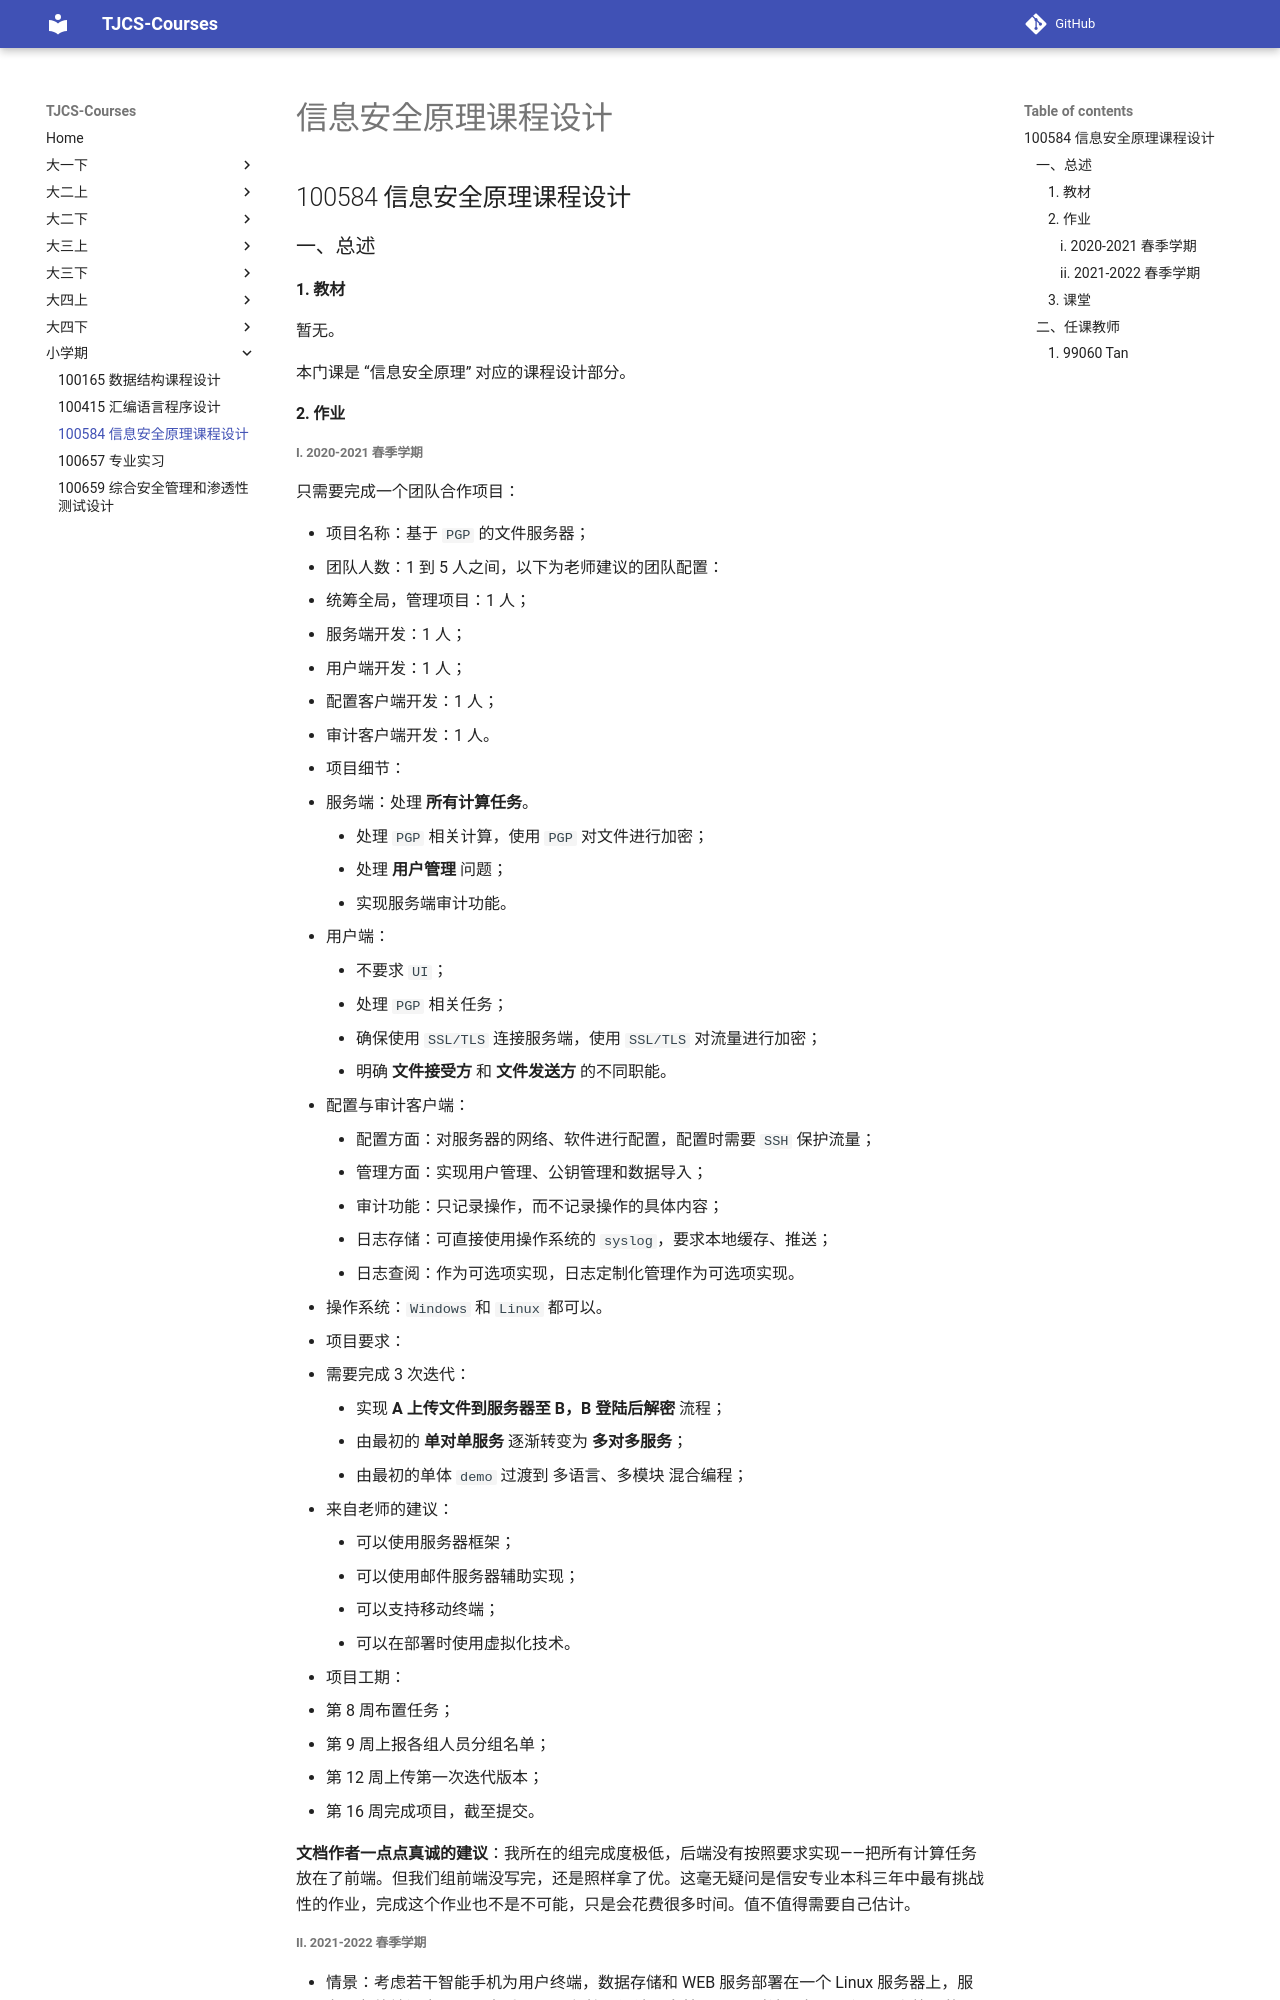

repository: TJ-CSCCG/TJCS-Course · page: 小学期/100584_信息安全原理课程设计/index.html · generator: mkdocs

# 信息安全原理课程设计

## 100584 信息安全原理课程设计

### 一、总述

#### 1. 教材

暂无。

本门课是 “信息安全原理” 对应的课程设计部分。

#### 2. 作业

##### i. 2020-2021 春季学期

只需要完成一个团队合作项目：

* 项目名称：基于 `PGP` 的文件服务器；
* 团队人数：1 到 5 人之间，以下为老师建议的团队配置：
  * 统筹全局，管理项目：1 人；
  * 服务端开发：1 人；
  * 用户端开发：1 人；
  * 配置客户端开发：1 人；
  * 审计客户端开发：1 人。
* 项目细节：
  * 服务端：处理 **所有计算任务**。
    * 处理 `PGP` 相关计算，使用 `PGP` 对文件进行加密；
    * 处理 **用户管理** 问题；
    * 实现服务端审计功能。
  * 用户端：
    * 不要求 `UI`；
    * 处理 `PGP` 相关任务；
    * 确保使用 `SSL/TLS` 连接服务端，使用 `SSL/TLS` 对流量进行加密；
    * 明确 **文件接受方** 和 **文件发送方** 的不同职能。
  * 配置与审计客户端：
    * 配置方面：对服务器的网络、软件进行配置，配置时需要 `SSH` 保护流量；
    * 管理方面：实现用户管理、公钥管理和数据导入；
    * 审计功能：只记录操作，而不记录操作的具体内容；
    * 日志存储：可直接使用操作系统的 `syslog`，要求本地缓存、推送；
    * 日志查阅：作为可选项实现，日志定制化管理作为可选项实现。
* 操作系统：`Windows` 和 `Linux` 都可以。
* 项目要求：
  * 需要完成 3 次迭代：
    * 实现 **A 上传文件到服务器至 B，B 登陆后解密** 流程；
    * 由最初的 **单对单服务** 逐渐转变为 **多对多服务**；
    * 由最初的单体 `demo` 过渡到 多语言、多模块 混合编程；
  * 来自老师的建议：
    * 可以使用服务器框架；
    * 可以使用邮件服务器辅助实现；
    * 可以支持移动终端；
    * 可以在部署时使用虚拟化技术。
* 项目工期：
  * 第 8 周布置任务；
  * 第 9 周上报各组人员分组名单；
  * 第 12 周上传第一次迭代版本；
  * 第 16 周完成项目，截至提交。

**文档作者一点点真诚的建议**：我所在的组完成度极低，后端没有按照要求实现——把所有计算任务放在了前端。但我们组前端没写完，还是照样拿了优。这毫无疑问是信安专业本科三年中最有挑战性的作业，完成这个作业也不是不可能，只是会花费很多时间。值不值得需要自己估计。
